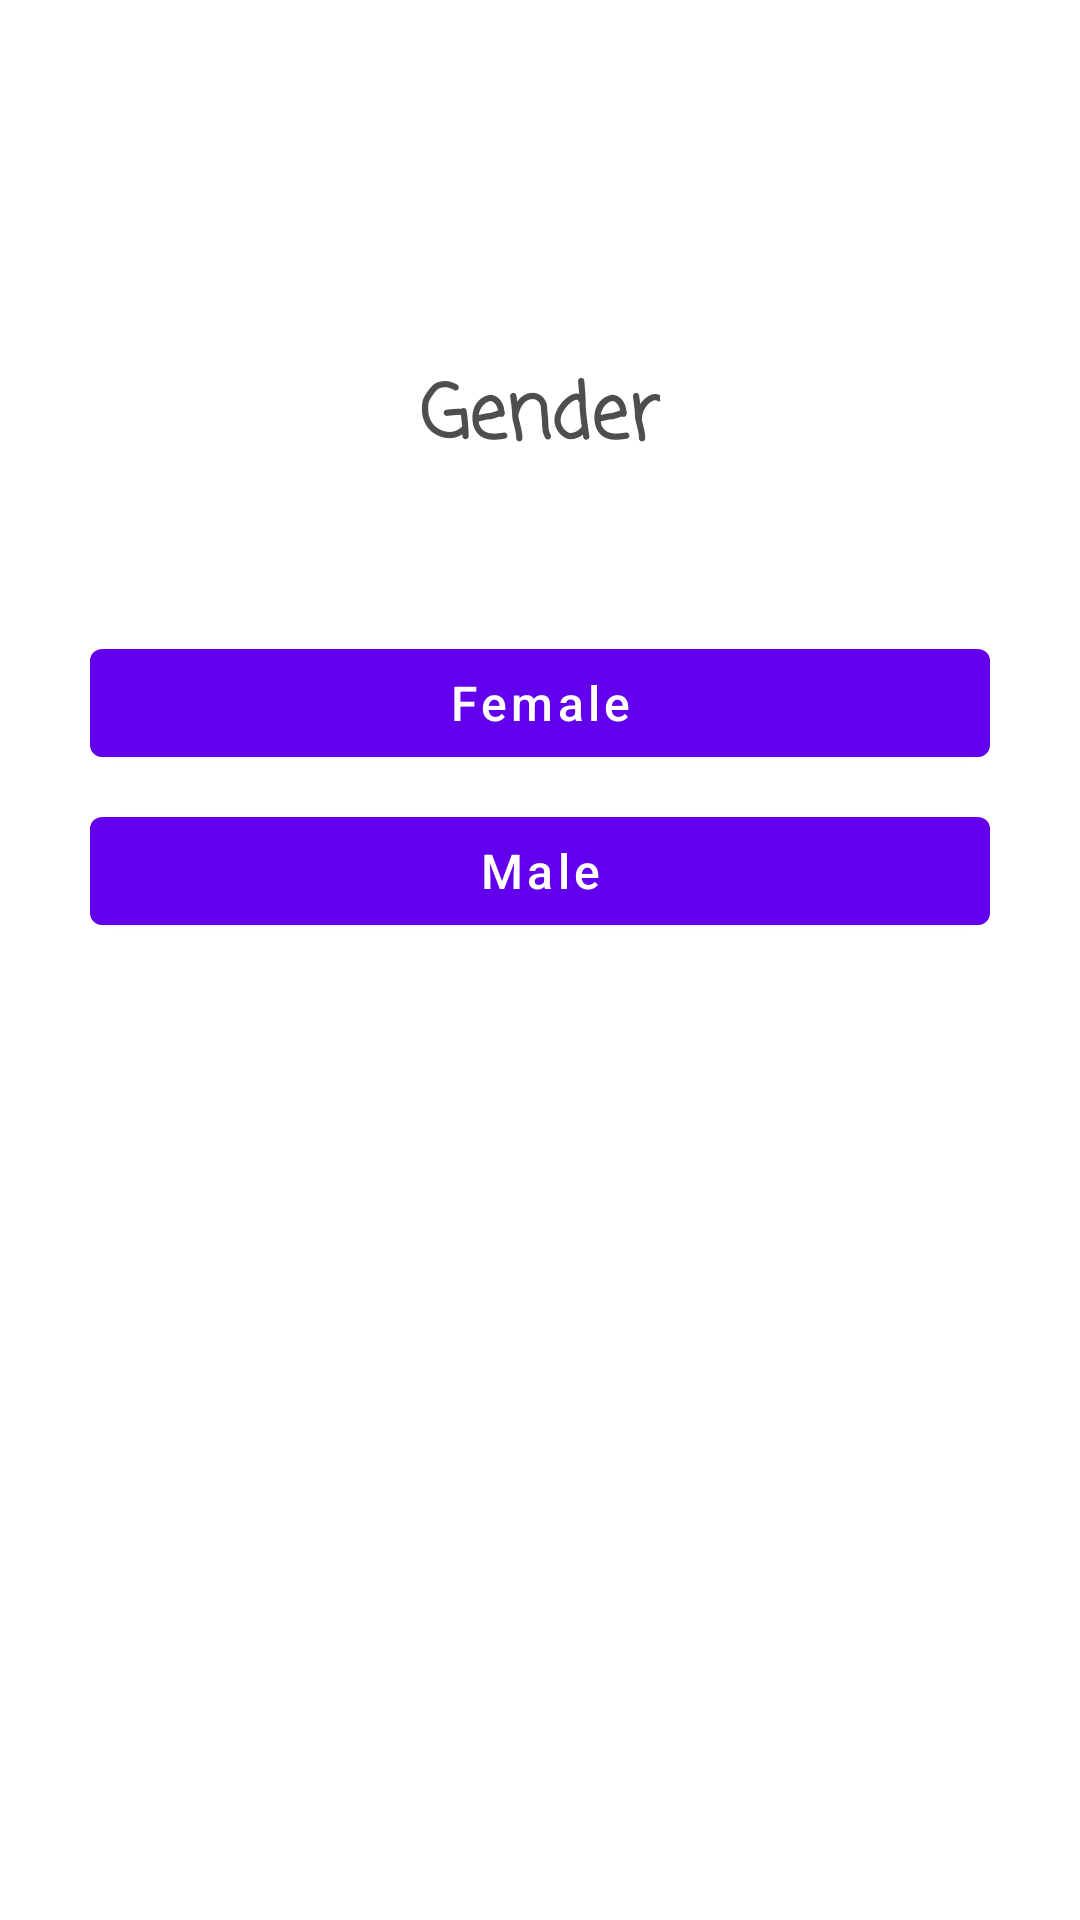

Android layout source for this screen:
<!-- AndroidManifest.xml: application theme Theme.Rightway -->
<!-- res/layout/fragment_gender.xml -->
<?xml version="1.0" encoding="utf-8"?>
<layout xmlns:android="http://schemas.android.com/apk/res/android"
    xmlns:tools="http://schemas.android.com/tools"
    xmlns:app="http://schemas.android.com/apk/res-auto"
    tools:context=".ui.settings.GenderFragment">

    <data>
        <variable
            name="genderFragment"
            type="com.rahafcs.co.rightway.ui.settings.GenderFragment" />
    </data>

    <androidx.constraintlayout.widget.ConstraintLayout
        android:layout_width="match_parent"
        android:layout_height="match_parent">
        <com.google.android.material.textview.MaterialTextView
            android:layout_width="wrap_content"
            android:layout_height="wrap_content"
            android:text="Gender"
            android:textColor="@color/light_black"
            android:textSize="25sp"
            app:fontFamily="casual"
            android:textStyle="bold"
            app:layout_constraintTop_toTopOf="parent"
            app:layout_constraintStart_toStartOf="parent"
            app:layout_constraintEnd_toEndOf="parent"
            android:layout_marginTop="120dp"
            android:id="@+id/gender_textview"/>
        <com.google.android.material.button.MaterialButton
            android:layout_width="300dp"
            android:layout_height="wrap_content"
            app:layout_constraintTop_toBottomOf="@id/gender_textview"
            app:layout_constraintStart_toStartOf="@id/gender_textview"
            app:layout_constraintEnd_toEndOf="@id/gender_textview"
            android:id="@+id/female_btn"
            android:text="Female"
            android:onClick="@{()-> genderFragment.userGenderIsFemale()}"
            android:layout_marginTop="52dp"
            android:textSize="16sp"
            android:textAllCaps="false"
            />
        <com.google.android.material.button.MaterialButton
            android:layout_width="300dp"
            android:layout_height="wrap_content"
            app:layout_constraintTop_toBottomOf="@id/female_btn"
            app:layout_constraintStart_toStartOf="@id/female_btn"
            app:layout_constraintEnd_toEndOf="@id/female_btn"
            android:id="@+id/male_btn"
            android:text="Male"
            android:onClick="@{()-> genderFragment.userGenderIsMale()}"
            android:layout_marginTop="8dp"
            android:textSize="16sp"
            android:textAllCaps="false"
            />



    </androidx.constraintlayout.widget.ConstraintLayout>
</layout>
<!-- resources referenced by this layout -->
<resources>
  <color name="light_black">#4E4E4E</color>
  <style name="Theme.Rightway" parent="Theme.MaterialComponents.DayNight.DarkActionBar">
          
          <item name="colorPrimary">@color/purple_500</item>
          <item name="colorPrimaryVariant">@color/purple_700</item>
          <item name="colorOnPrimary">@color/white</item>
          
          <item name="colorSecondary">@color/teal_200</item>
          <item name="colorSecondaryVariant">@color/teal_700</item>
          <item name="colorOnSecondary">@color/black</item>
          
          <item name="android:statusBarColor" tools:targetApi="l">?attr/colorPrimaryVariant</item>
          
      </style>
  <color name="purple_500">#FF6200EE</color>
  <color name="purple_700">#FF3700B3</color>
  <color name="white">#FFFFFFFF</color>
  <color name="teal_200">#FF03DAC5</color>
  <color name="teal_700">#FF018786</color>
  <color name="black">#FF000000</color>
</resources>
